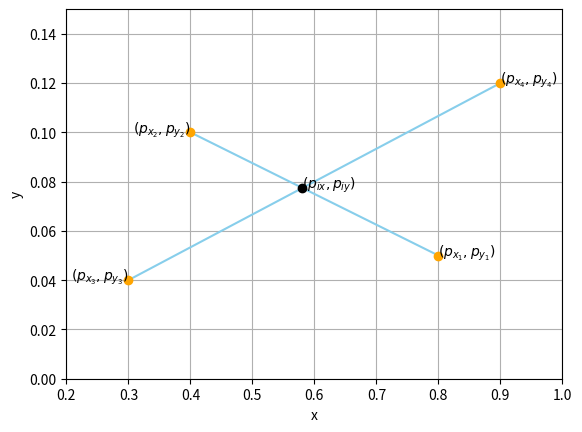

Here is the Python script that generated this plot: (Note: this script raises an exception after producing the figure.)
from matplotlib import pyplot as plt

pontos_x_reta_1 = [0.8,0.4]
pontos_x_reta_2 = [0.3,0.9]

pontos_y_reta_1 = [0.05,0.1]
pontos_y_reta_2 = [0.04,0.12]

plt.plot(pontos_x_reta_1,pontos_y_reta_1, color='skyblue')
plt.plot(pontos_x_reta_2,pontos_y_reta_2, color='skyblue')
plt.plot([0.8],[0.05], 'o', color='orange')
plt.plot([0.4],[0.1], 'o', color='orange')
plt.plot([0.3],[0.04], 'o', color='orange')
plt.plot([0.9],[0.12], 'o', color='orange')
plt.plot([0.58],[0.0776], 'o', color='black')
plt.text(0.8,0.05,r"$  (p_{x_1},p_{y_1})  $",horizontalalignment='left')
plt.text(0.4,0.1,r"$  (p_{x_2},p_{y_2})  $",horizontalalignment='right')
plt.text(0.3,0.04,r"$  (p_{x_3},p_{y_3})  $",horizontalalignment='right')
plt.text(0.9,0.12,r"$  (p_{x_4},p_{y_4})  $",horizontalalignment='left')
plt.text(0.58,0.0776,r"$  (p_{ix},p_{iy})  $")
plt.xlim((0.2,1))
plt.ylim((0,0.15))
plt.xlabel("x")
plt.ylabel("y")
plt.grid()
plt.savefig("resultados_relatorio/figurasRelatorioAteMetodologia/exemplo-interseccao-retas.jpeg")
plt.show()